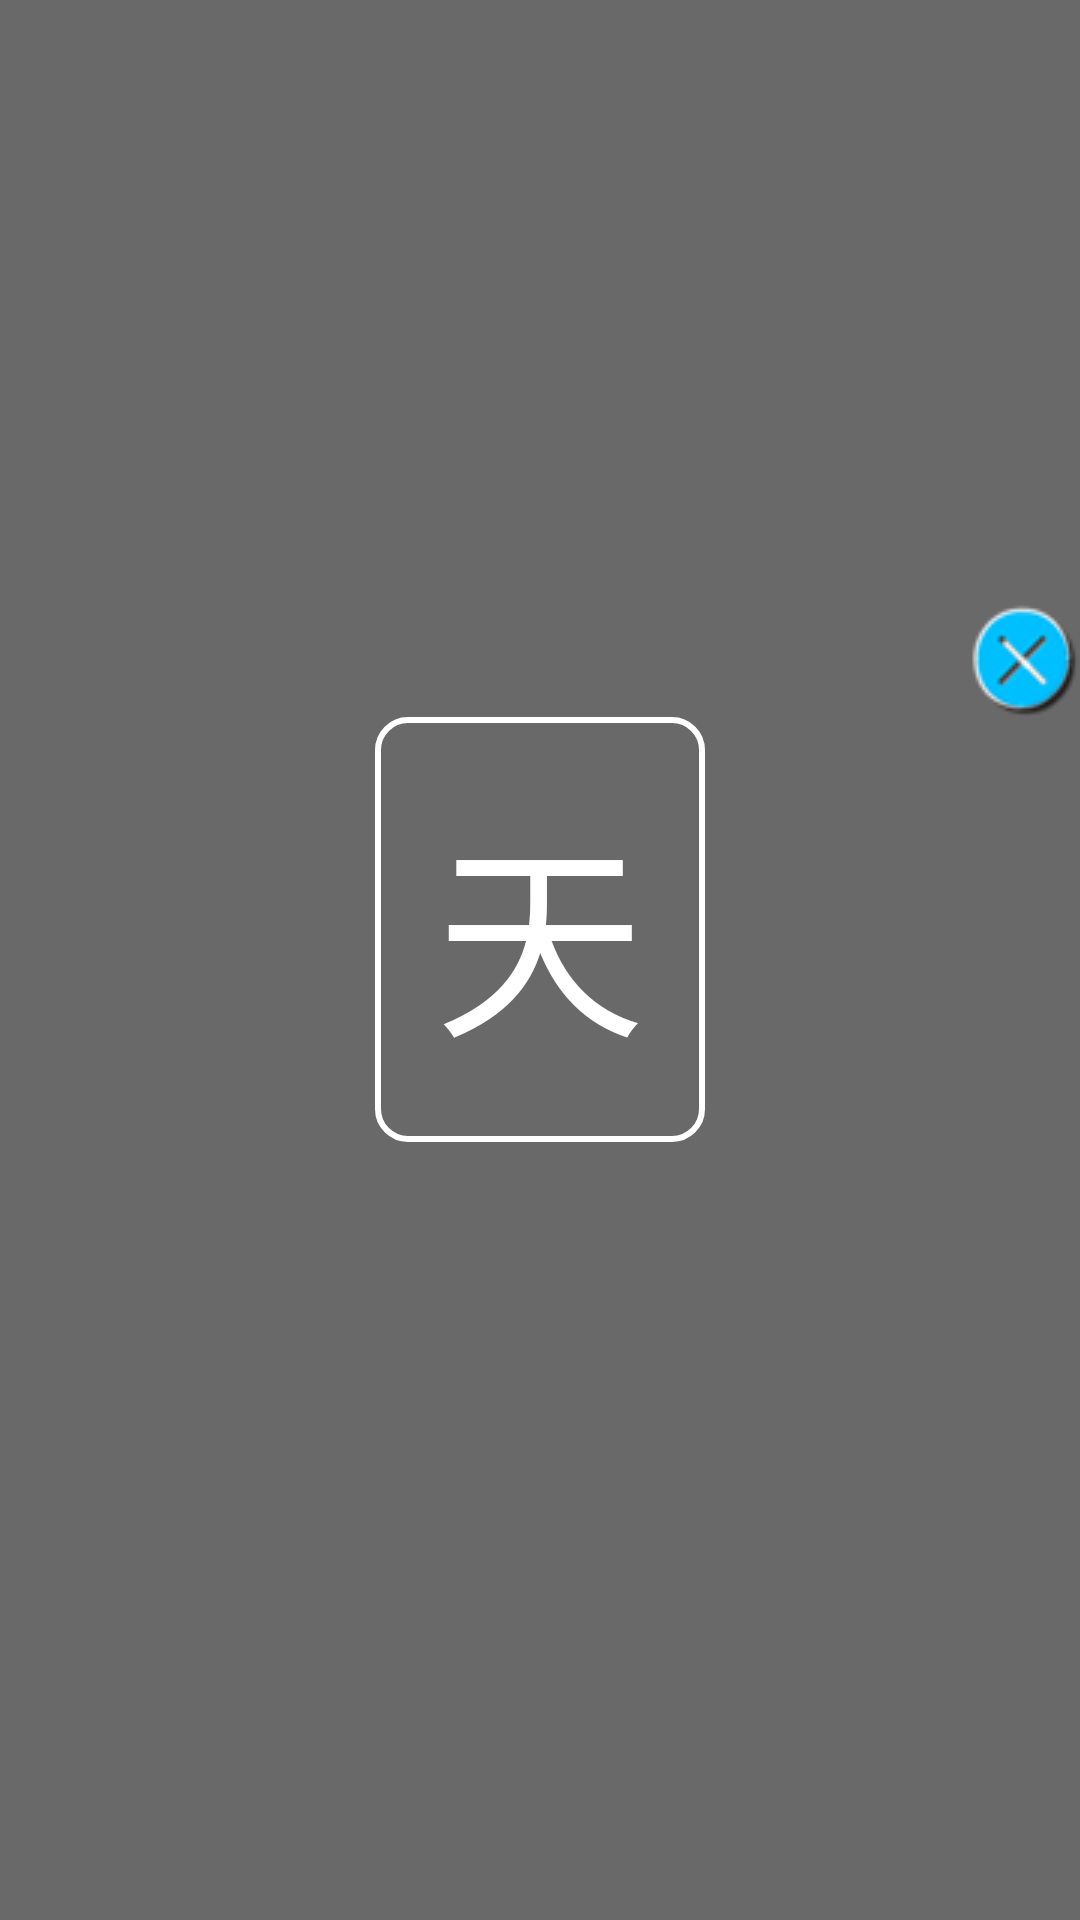

Android layout source for this screen:
<!-- AndroidManifest.xml: application theme AppTheme -->
<!-- res/layout/fragment_main.xml -->
<LinearLayout xmlns:android="http://schemas.android.com/apk/res/android"
    xmlns:tools="http://schemas.android.com/tools" android:layout_width="match_parent"
    android:layout_height="match_parent" android:paddingLeft="@dimen/activity_horizontal_margin"
    android:paddingRight="@dimen/activity_horizontal_margin"
    android:paddingBottom="@dimen/activity_vertical_margin" tools:context=".MainActivityFragment"
    android:orientation="vertical"
    android:gravity="center"
    android:background="@color/dimgray">
    <ImageView android:src = "@drawable/close"
        android:layout_width="wrap_content"
        android:layout_height="wrap_content"
        android:id = "@+id/close"
        android:layout_gravity="right"/>
    <LinearLayout android:layout_width="match_parent"
        android:layout_height="wrap_content"
        android:orientation="horizontal"
        android:paddingBottom="@dimen/activity_vertical_margin"
        android:gravity="center"
        android:id = "@+id/progress">
    </LinearLayout>

    <TextView android:text="@string/example" android:layout_width="wrap_content"
        android:layout_height="wrap_content"
        android:id = "@+id/character"
        android:background="@drawable/card_border"
        android:textSize="70sp"
        android:padding = "20sp"
        android:textColor="@color/white"/>
    <LinearLayout
        android:layout_width="wrap_content"
        android:layout_height="wrap_content"
        android:orientation="horizontal"
        android:gravity="center"
        android:layout_marginBottom="@dimen/activity_vertical_margin">
    <TextView android:id="@+id/pinyin" android:layout_width="wrap_content"
        android:layout_height="wrap_content"
        android:textSize="30sp"
        android:padding = "10sp"
        android:textColor="@color/white"
        />
    <ImageView android:id = "@+id/delete"
        android:src = "@drawable/delete"
        android:layout_width="wrap_content"
        android:layout_height="wrap_content"
        android:visibility="gone"/>

    </LinearLayout>

    <GridView
        android:layout_width="wrap_content"
        android:layout_height="wrap_content"
        android:id = "@+id/alphabet"
        android:columnWidth="30sp"
        android:numColumns="5"
        android:gravity="center"
        android:minWidth="30sp">
    </GridView>
</LinearLayout>
<!-- resources referenced by this layout -->
<resources>
  <color name="dimgray">#696969</color>
  <color name="white">#ffffff</color>
  <!-- drawable card_border (drawable) -->
  <?xml version="1.0" encoding="utf-8"?>
  <shape
      xmlns:android="http://schemas.android.com/apk/res/android"
      android:shape= "rectangle"  >
      <stroke android:width="2sp"  android:color="#ffffff"/>
      
      <corners
          android:bottomLeftRadius="10sp"
          android:bottomRightRadius="10sp"
          android:topLeftRadius="10sp"
          android:topRightRadius="10sp" />
  </shape>
  <!-- drawable close: png bitmap (drawable, 2541 bytes) -->
  <!-- drawable delete: png bitmap (drawable, 954 bytes) -->
  <string name="example">天</string>
  <style name="AppTheme" parent="Theme.AppCompat.Light.DarkActionBar">
          
      </style>
</resources>
